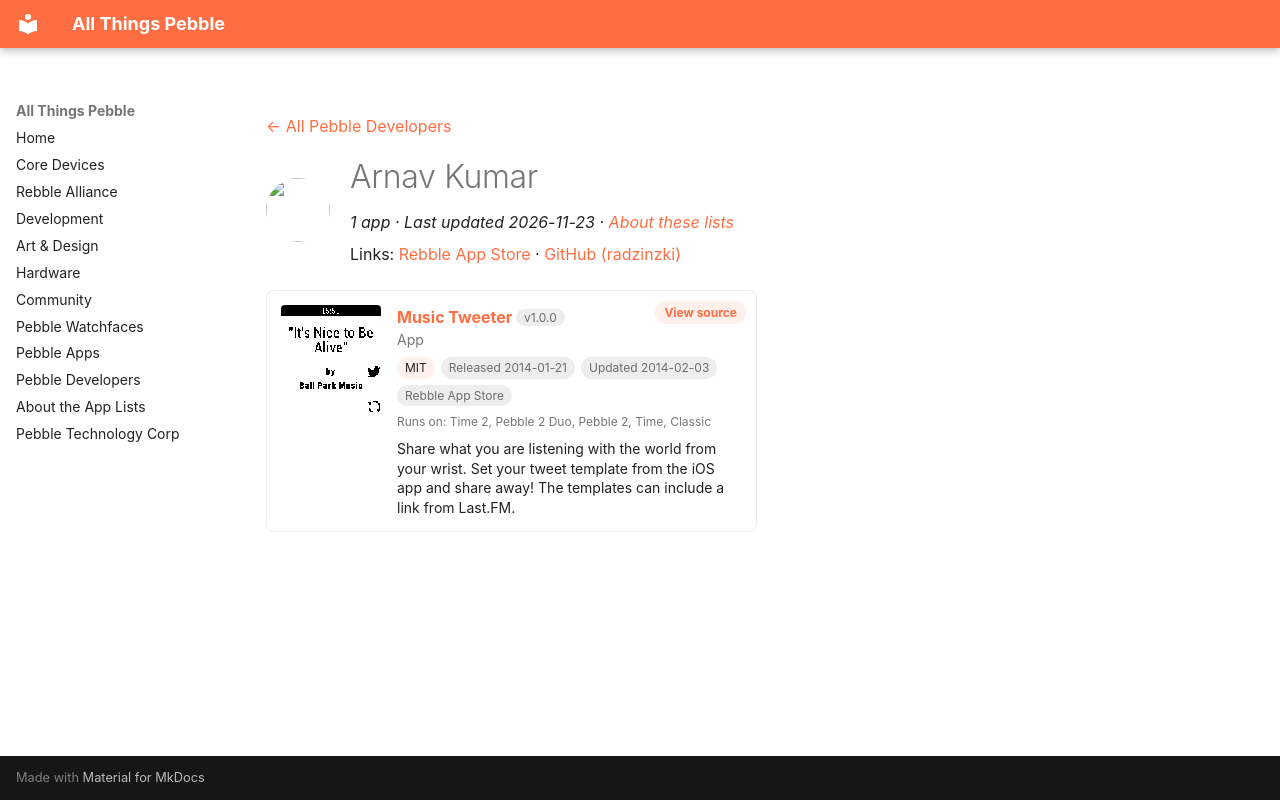

repository: saltedlolly/all-things-pebble · page: developers/arnav-kumar.html · generator: mkdocs

---
title: "Arnav Kumar"
hide:
  - toc
---

<!-- Generated by scripts/update_app_directory.py: do not edit by hand -->
[← All Pebble Developers](../developers.md)

<div class="dev-header" markdown>
<img class="dev-avatar" src="https://github.com/radzinzki.png?size=128" alt="" width="64" height="64" loading="lazy" onerror="this.remove()">
<div class="dev-intro" markdown>

# Arnav Kumar

*1 app · Last updated 2026-11-23 · [About these lists](../about-app-lists.md)*

Links: [Rebble App Store](https://apps.rebble.io/en_US/developer/52c283e3560422048b00003b/1) · [GitHub (radzinzki)](https://github.com/radzinzki)

</div>
</div>

<div class="app-grid dev-apps" data-search-exclude>
<div class="app-card" data-type="watchapp" data-title="music tweeter" data-released="2014-01-21" data-updated="2014-02-03">
<a class="app-shot" href="https://apps.rebble.io/en_US/application/52de30796094ff3d09000068" data-search-exclude><img src="../images/apps/52de30796094ff3d09000068.png" alt="Music Tweeter" loading="lazy"></a>
<div class="app-info">
<h2 class="app-name" id="app-52de30796094ff3d09000068"><a href="https://apps.rebble.io/en_US/application/52de30796094ff3d09000068">Music Tweeter</a> <span class="app-version" title="Latest version" data-search-exclude>v1.0.0</span></h2>
<a class="app-source" href="https://github.com/radzinzki/Pebble-MusicTweeter" title="Source code" data-search-exclude>View source</a>
<div class="app-dev">App</div>
<div class="app-tags" data-search-exclude><span class="app-licence" title="Licence">MIT</span> <span title="First published in the app store">Released 2014-01-21</span> <span title="Latest release in the app store">Updated 2014-02-03</span> <span>Rebble App Store</span></div>
<div class="app-watches" title="Supported watches" data-search-exclude>Runs on: Time 2, Pebble 2 Duo, Pebble 2, Time, Classic</div>
<p class="app-desc">Share what you are listening with the world from your wrist. Set your tweet template from the iOS app and share away! The templates can include a link from Last.FM.</p>
</div>
</div>
</div>
